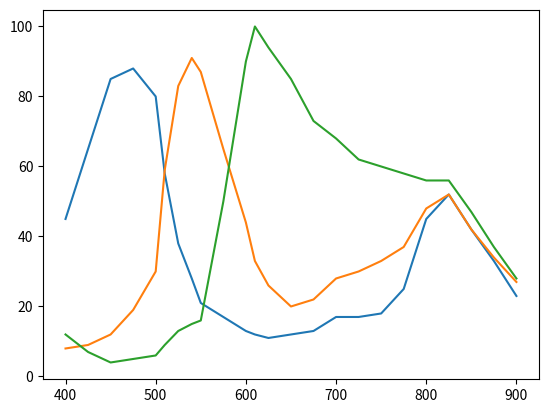

Write Python code to recreate this figure.
import numpy as np
import matplotlib.pyplot as plt



xwave = np.array([400, 425, 450, 475, 500, 510, 525, 540, 550, 575, 600, 610, 625, 650, 675, 700, 725, 750, 775, 800, 825, 850, 875, 900])
blue = np.array([45, 65, 85, 88, 80, 58, 38, 28, 21, 17, 13, 12, 11, 12, 13, 17, 17, 18, 25, 45, 52, 42, 33, 23])
green = np.array([8, 9, 12, 19, 30, 59, 83, 91, 87, 65, 44, 33, 26, 20, 22, 28, 30, 33, 37, 48, 52, 42, 34, 27])
red = np.array([12, 7, 4, 5, 6, 9, 13, 15, 16, 50, 90, 100, 94, 85, 73, 68, 62, 60, 58, 56, 56, 47, 37, 28])

# stuetz = xwave

# rrel = np.interp(stuetz,[400, 450, 550, 620, 650, 651, 900], [12, 5, 25, 100, 85, 0, 0])
# grel = np.interp(stuetz,[400, 450, 540, 635, 650, 651, 900], [8, 12, 93, 20, 20, 0, 0])
# brel = np.interp(stuetz,[400, 450, 550, 620, 650, 651, 900], [45, 5, 25, 100, 85, 0, 0])

# rrel = np.interp(lamp[0:2068,0],[400, 450, 550, 620, 650, 651, 900], [12, 5, 25, 100, 85, 0, 0])
# grel = np.interp(lamp[0:2068,0],[400, 450, 540, 635, 650, 651, 900], [8, 12, 93, 20, 20, 0, 0])
# brel = np.interp(lamp[0:2068,0],[400, 450, 550, 620, 650, 651, 900], [45, 5, 25, 100, 85, 0, 0])


plt.plot(xwave, blue)
plt.plot(xwave, green)
plt.plot(xwave, red)
plt.show()
